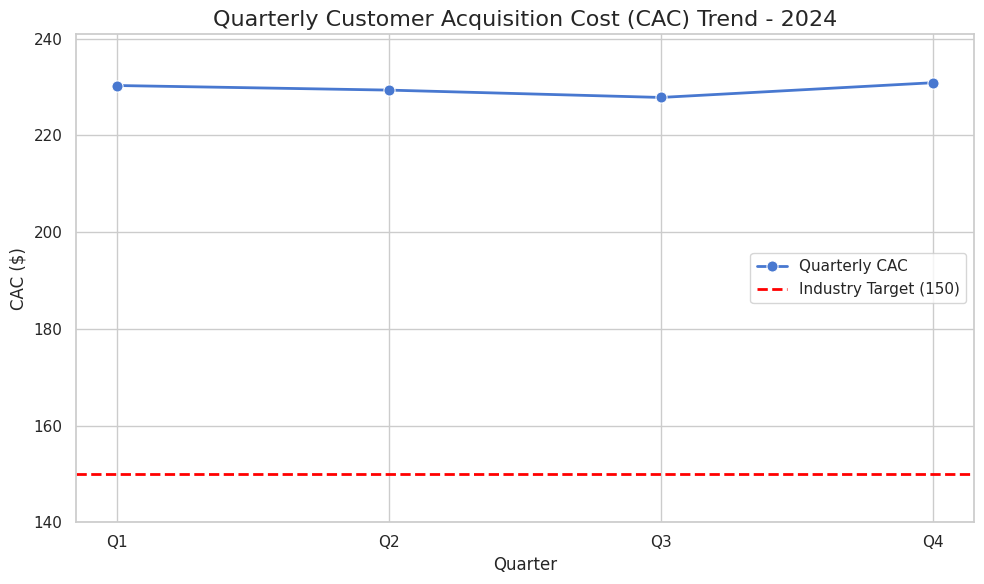

Reproduce this figure in Python.
# analysis.py

import pandas as pd
import matplotlib.pyplot as plt
import seaborn as sns

# =========================
# Step 1: Store quarterly CAC data
# =========================
data = {
    "Quarter": ["Q1", "Q2", "Q3", "Q4"],
    "CAC": [230.3, 229.35, 227.83, 230.88]
}

df = pd.DataFrame(data)

# Calculate average CAC
average_cac = df["CAC"].mean()
print(f"Average CAC: {average_cac:.2f}")

# =========================
# Step 2: Create a professional line chart
# =========================
sns.set(style="whitegrid", palette="muted")
plt.figure(figsize=(10,6))

# Plot the CAC trend
sns.lineplot(x="Quarter", y="CAC", data=df, marker="o", linewidth=2, markersize=8, label="Quarterly CAC")

# Add industry benchmark line
industry_target = 150
plt.axhline(industry_target, color="red", linestyle="--", linewidth=2, label="Industry Target (150)")

# Chart title and labels
plt.title("Quarterly Customer Acquisition Cost (CAC) Trend - 2024", fontsize=16)
plt.xlabel("Quarter", fontsize=12)
plt.ylabel("CAC ($)", fontsize=12)
plt.legend()
plt.xticks(df["Quarter"])
plt.ylim(140, max(df["CAC"].max() + 10, industry_target + 10))

# Save the visualization as a PNG
plt.tight_layout()
plt.savefig("cac_visualization.png")
plt.show()

print("Visualization saved as 'cac_visualization.png'.")
